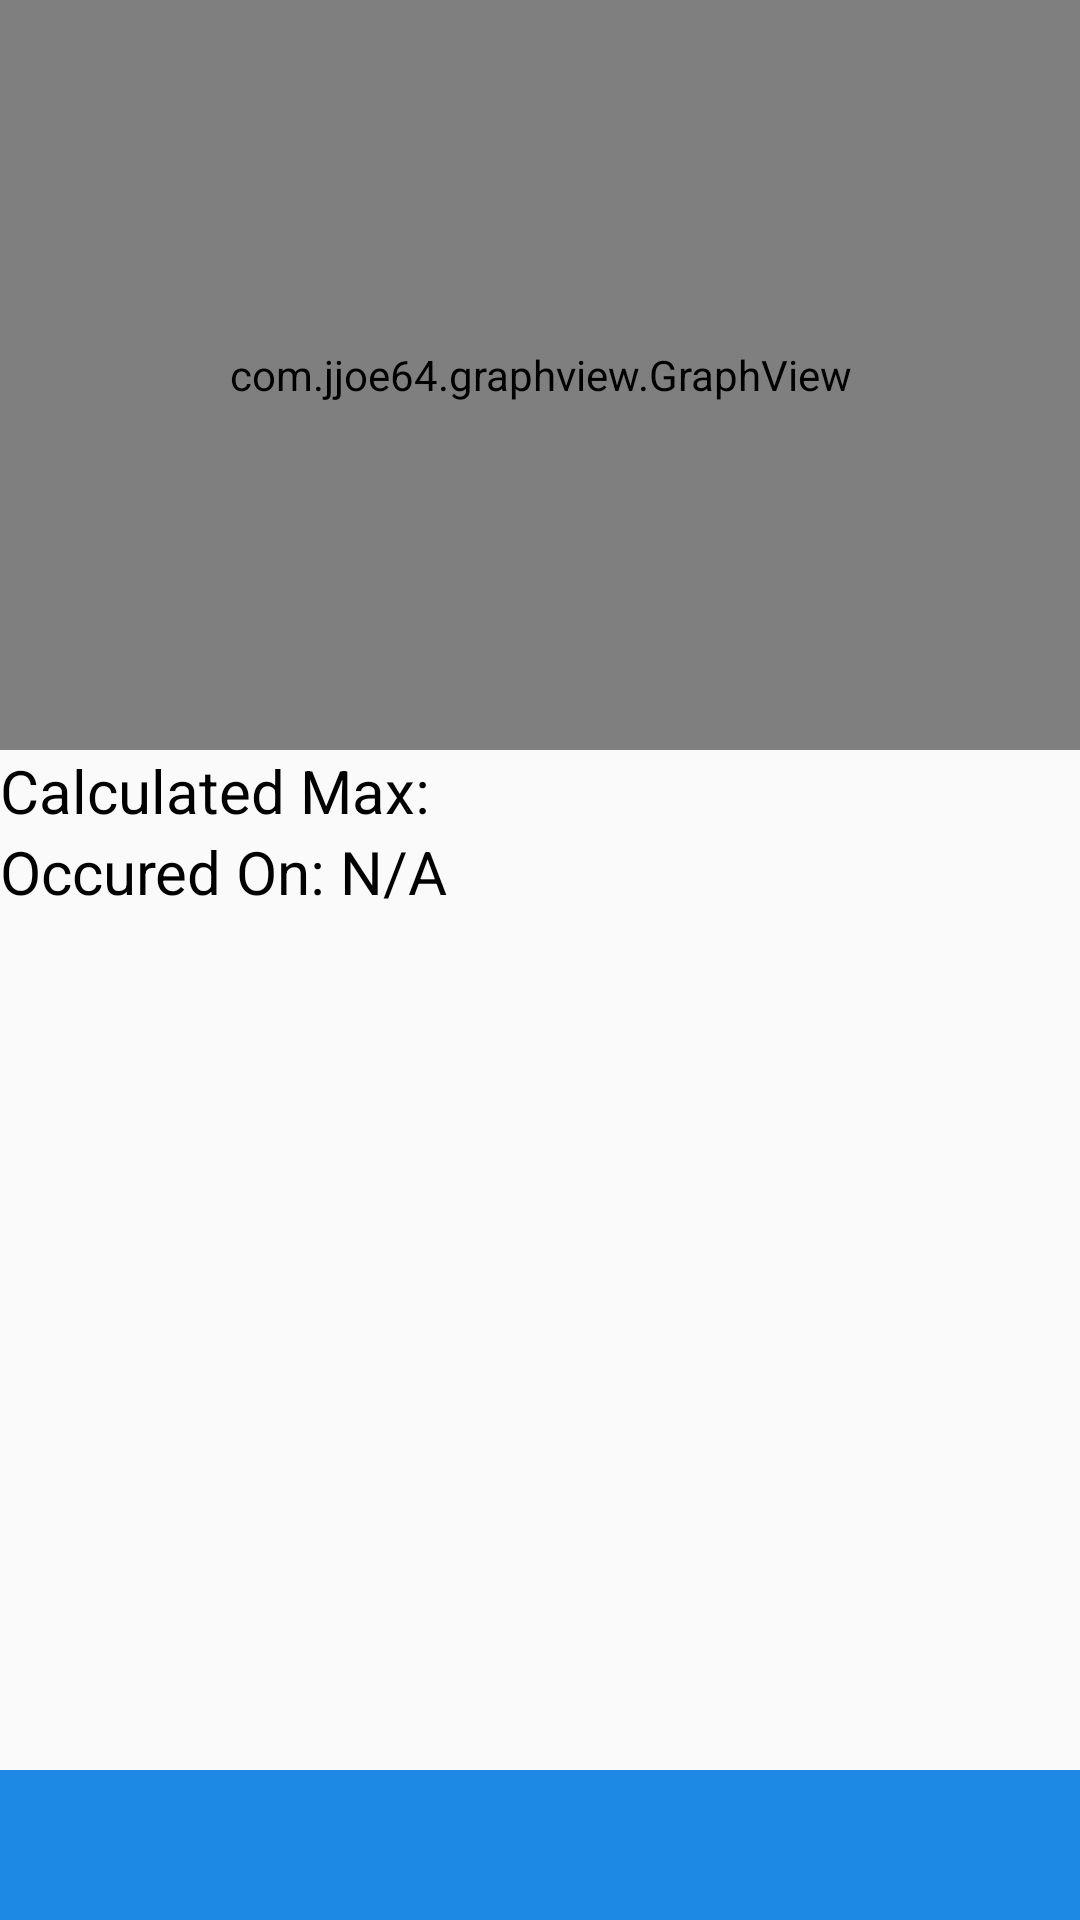

Write the Android layout XML for this screen, with the resource values it uses.
<!-- AndroidManifest.xml: application theme MyMaterialTheme -->
<!-- res/layout/fragment_graph.xml -->
<?xml version="1.0" encoding="utf-8"?>
<RelativeLayout xmlns:android="http://schemas.android.com/apk/res/android"
    android:layout_width="match_parent" android:layout_height="wrap_content">
    <com.jjoe64.graphview.GraphView
        android:layout_width="match_parent"
        android:layout_height="250dip"
        android:id="@+id/graph"/>

    <TextView
        android:layout_width="wrap_content"
        android:layout_height="wrap_content"
        android:text="Calculated Max: "
        android:id="@+id/Max"
        android:layout_below="@+id/graph"
        android:textSize="20dp" />

    <TextView
        android:layout_width="wrap_content"
        android:layout_height="wrap_content"
        android:text="Occured On: N/A"
        android:id="@+id/Occured_On"
        android:layout_below="@+id/Max"
        android:textSize="20dp" />

    <include layout="@layout/ad_layout"></include>


</RelativeLayout>
<!-- res/layout/ad_layout.xml (included above) -->
<?xml version="1.0" encoding="utf-8"?>
<LinearLayout xmlns:android="http://schemas.android.com/apk/res/android"
    xmlns:ads="http://schemas.android.com/apk/res-auto"
    xmlns:Amazon="http://schemas.android.com/apk/lib/com.amazon.device.ads"
    android:orientation="horizontal"
    android:layout_width="fill_parent"
    android:layout_height="@dimen/ad_layout_height"
    android:layout_centerHorizontal="true"
    android:layout_alignParentBottom="true"
    android:gravity="center_horizontal"
    android:id="@+id/ad_layout"
    android:background="@color/primary">

</LinearLayout>
<!-- resources referenced by this layout -->
<resources>
  <color name="primary">#1E88E5</color>
  <dimen name="ad_layout_height">50dp</dimen>
  <style name="MyMaterialTheme" parent="MyMaterialTheme.Base">
  
      </style>
  <style name="MyMaterialTheme.Base" parent="Theme.AppCompat.Light.DarkActionBar">
          <item name="windowNoTitle">true</item>
          <item name="windowActionBar">false</item>
          <item name="colorPrimary">@color/primary</item>
          <item name="colorPrimaryDark">@color/primaryDark</item>
          <item name="colorAccent">@color/primaryAccent</item>
          <item name="android:textColor">@color/black</item>
      </style>
  <color name="primaryDark">#0D47A1</color>
  <color name="primaryAccent">#82B1FF</color>
  <color name="black">#000000</color>
</resources>
